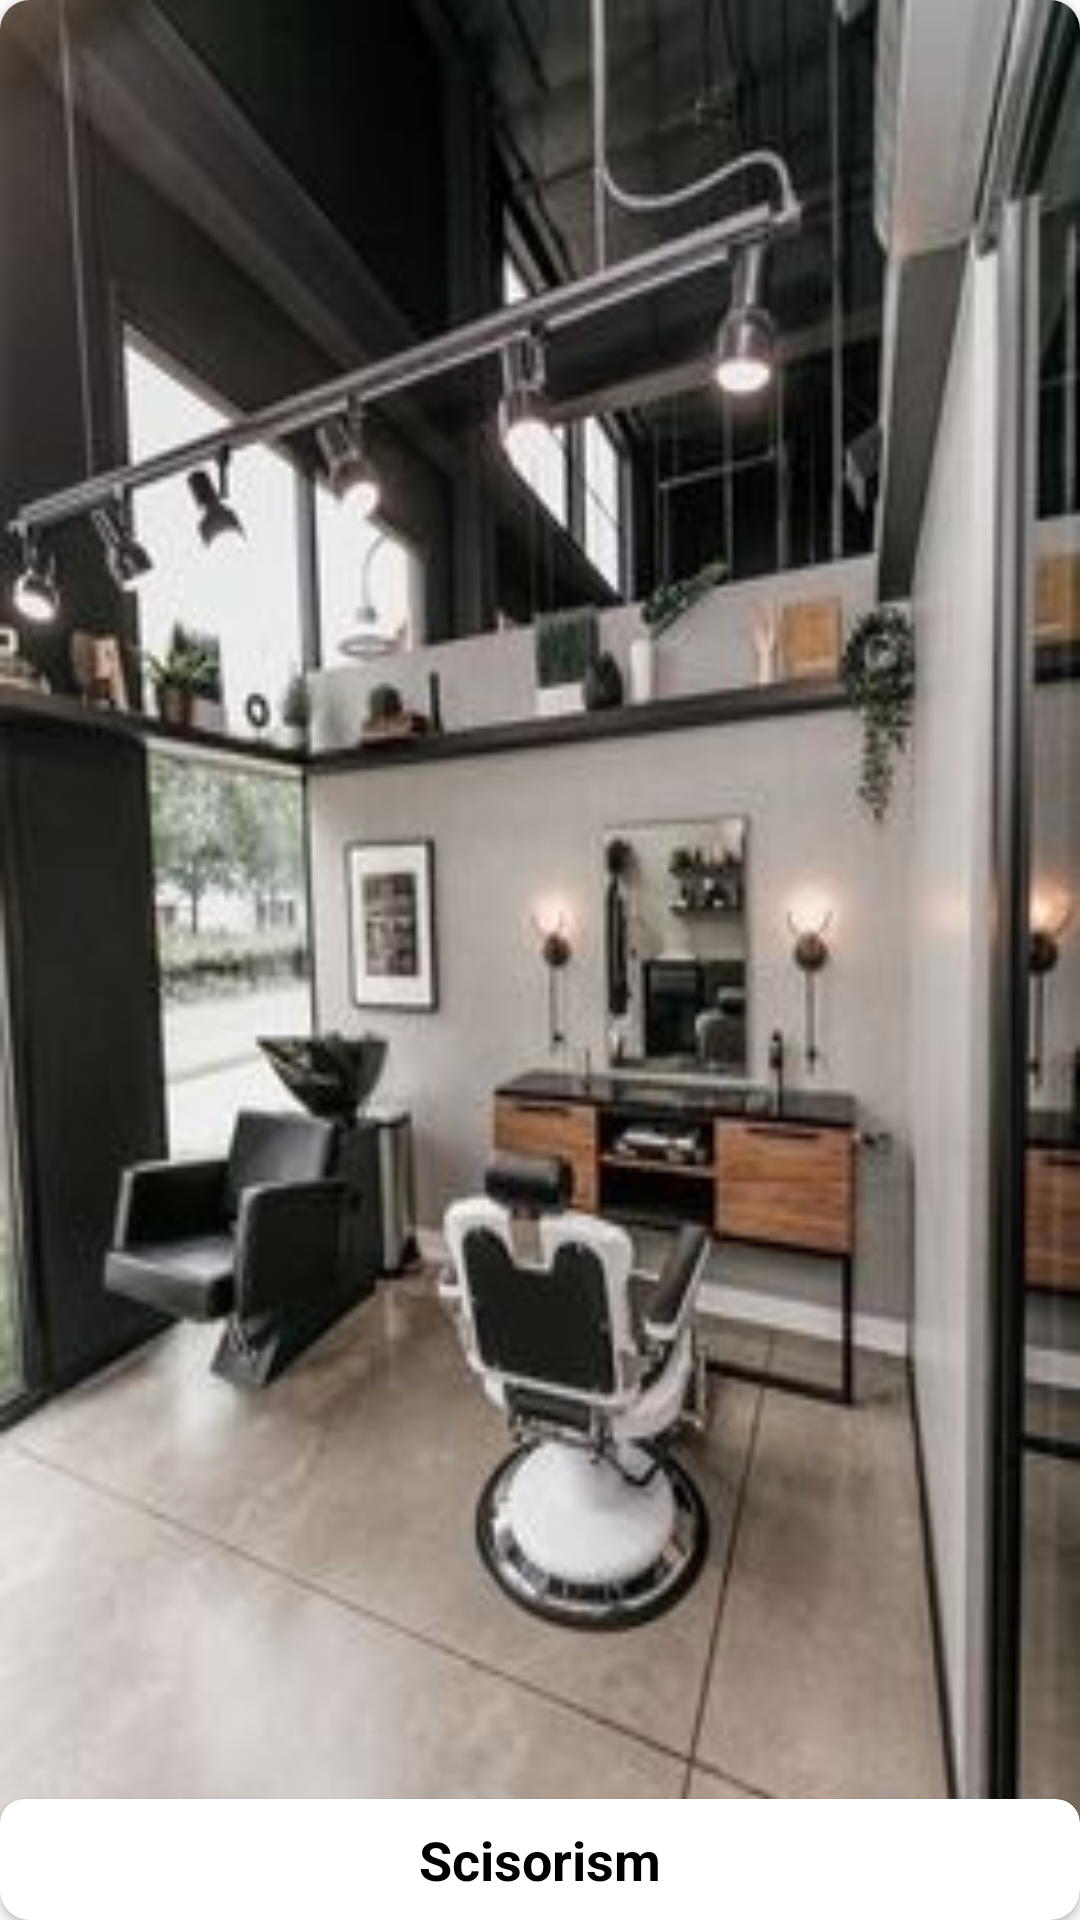

This screen was rendered from an Android layout file. Write that file and the resources it references.
<!-- AndroidManifest.xml: application theme Theme.BigProject -->
<!-- res/layout/list_recomendation.xml -->
<?xml version="1.0" encoding="utf-8"?>
<androidx.cardview.widget.CardView
    xmlns:android="http://schemas.android.com/apk/res/android"
    android:layout_width="145dp"
    android:layout_height="185dp"
    xmlns:app="http://schemas.android.com/apk/res-auto"
    app:cardCornerRadius="10dp"
    android:layout_margin="8dp">

    <FrameLayout
        android:layout_width="match_parent"
        android:layout_height="match_parent">

        <androidx.constraintlayout.widget.ConstraintLayout
            android:layout_width="match_parent"
            android:layout_height="match_parent">

            <ImageView
                android:id="@+id/ImgHaircuts"
                android:layout_width="match_parent"
                android:layout_height="match_parent"
                android:scaleType="fitXY"
                android:src="@drawable/barber"
                app:layout_constraintBottom_toBottomOf="parent"
                app:layout_constraintEnd_toEndOf="parent"
                app:layout_constraintStart_toStartOf="parent"
                app:layout_constraintTop_toTopOf="parent" />

            <androidx.cardview.widget.CardView
                android:id="@+id/card_white"
                android:layout_width="match_parent"
                android:layout_height="wrap_content"
                app:cardCornerRadius="8dp"
                app:layout_constraintBottom_toBottomOf="parent"
                app:layout_constraintEnd_toEndOf="parent"
                app:layout_constraintStart_toStartOf="parent">

                <androidx.constraintlayout.widget.ConstraintLayout
                    android:layout_width="match_parent"
                    android:layout_height="match_parent">

                    <TextView
                        android:id="@+id/TvHaircuts"
                        android:layout_width="match_parent"
                        android:layout_height="wrap_content"
                        android:layout_marginStart="8dp"
                        android:layout_marginTop="8dp"
                        android:layout_marginEnd="8dp"
                        android:layout_marginBottom="8dp"
                        android:maxLength="18"
                        android:text="@string/barberName"
                        android:textColor="@color/black"
                        android:textSize="@dimen/name"
                        android:textStyle="bold"
                        android:gravity="center"
                        app:layout_constraintBottom_toBottomOf="parent"
                        app:layout_constraintEnd_toEndOf="parent"
                        app:layout_constraintStart_toStartOf="parent"
                        app:layout_constraintTop_toTopOf="parent" />

                </androidx.constraintlayout.widget.ConstraintLayout>
            </androidx.cardview.widget.CardView>
        </androidx.constraintlayout.widget.ConstraintLayout>


    </FrameLayout>

</androidx.cardview.widget.CardView>
<!-- resources referenced by this layout -->
<resources>
  <color name="black">#FF000000</color>
  <dimen name="name">18sp</dimen>
  <!-- drawable barber: jpg bitmap (drawable, 19345 bytes) -->
  <string name="barberName">Scisorism</string>
  <style name="Theme.BigProject" parent="Theme.MaterialComponents.DayNight.DarkActionBar">
          
          <item name="colorPrimary">@color/black</item>
          <item name="colorPrimaryVariant">@color/black</item>
          <item name="colorOnPrimary">@color/white</item>
          
          <item name="colorSecondary">@color/teal_200</item>
          <item name="colorSecondaryVariant">@color/teal_700</item>
          <item name="colorOnSecondary">@color/black</item>
          
          <item name="android:statusBarColor" tools:targetApi="l">?attr/colorPrimaryVariant</item>
          
      </style>
  <color name="white">#FFFFFFFF</color>
  <color name="teal_200">#FF03DAC5</color>
  <color name="teal_700">#FF018786</color>
</resources>
